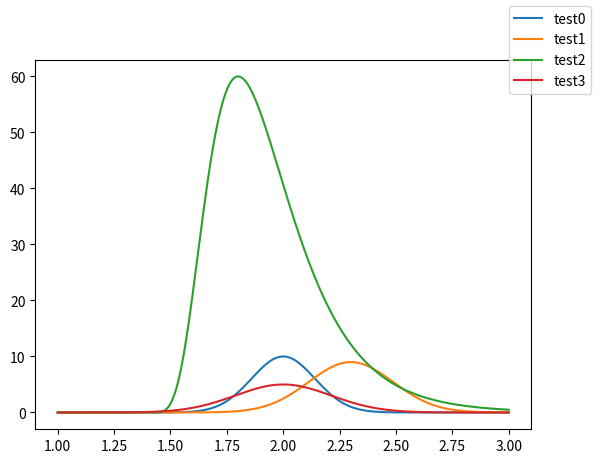
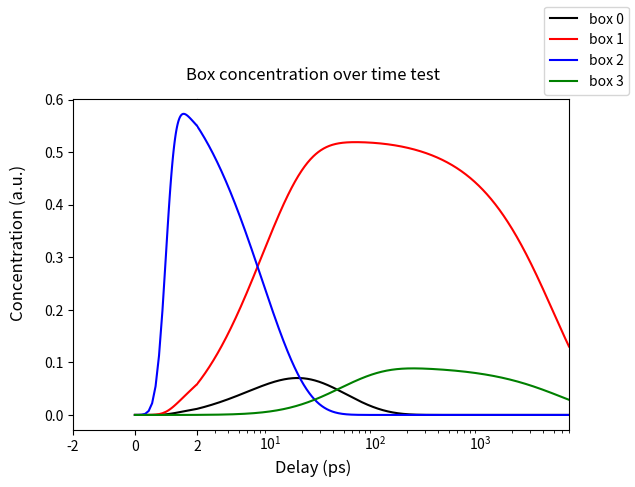
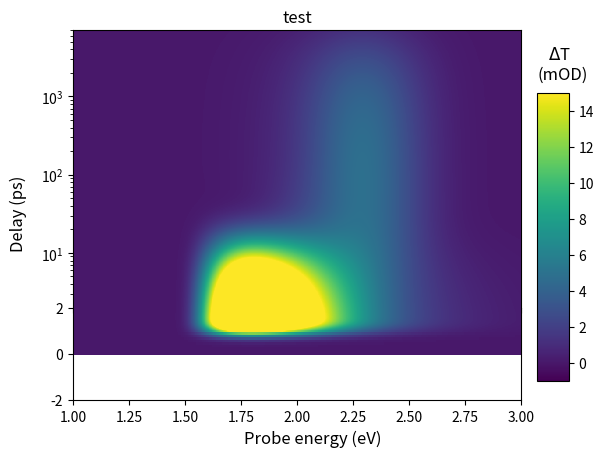

Source code (Python) for these figures, in order:
# -*- coding: utf-8 -*-
"""
Created on Thu May 27 22:21:11 2021

[redacted]

Global analysis w/ LMfit

Objectives:
    
    uzrasyti modeline funkcija, Modelinė f-ja susideda iš:     
        +kreivu gauso spektru (energijos dimensija)
        +kinetiku (dif lygčiu sprendiniu) (laiko dimensija)
        jas sudauginame ir susumuojame
        
    vizualizacijos sketch:
        spektrai  | spektrai * kinetikos karpetas | eksperimentas
        ----------+-------------------------------+--------------
        kinetikos | spektrai * kinetikos pjūvis   | residual
"""

#%% imports and definitions

import numpy as np
import matplotlib.pyplot as plt
from scipy.integrate import odeint

def skewed_g(X, A, x0, W, b, Y0):
    """
    pagal frasier1969

    Parameters
    ----------
    X : array
        Energy scale.
    A : float
        Amplitude.
    x0 : float
        Spectral center.
    W : float
        Spectra width.
    b : float
        skewednes.
    Y0 : float
        baseline.

    Returns
    -------
    array
        same dimensions as X.

    """
    if b == 0:
        b = 1e-10
    Spectra =  A*np.exp(-np.log(2)*((np.log(1+2*b*(X-x0)/W)/b)**2))+Y0
    
    return np.nan_to_num(Spectra)

def kinetic_solve(x_data, t_constants):
    """
    funtion to solve ODE system according to global analysis box scheme
    

    Parameters
    ----------
    X : aray
        time scale.
    t_constants : list
        list of t constants.
        
    Returns
    -------
    list of arrays same shape as X.

    """
    
    N_0 = [0, 0, 0, 0] #initial values
    
    return odeint(box_kinetic_model, N_0, x_data, args=(t_constants,))
    
def laser_gauss (t):
    """
    parametrai nurodomi funkcijoje.

    Parameters
    ----------
    t : array
        time axis.

    Returns
    -------
    float
        lazerio intensyvumas duotu laiku.

    """
    N_ext, t_00, t_Laser = 1, 1, 0.35
    return (N_ext)*np.exp(-(t-t_00)**2/(t_Laser**2))

def box_kinetic_model(N, t, t_constants):
    """
    pagal scipy.odeint pvz
    
    ODE aprašančios dėžučių schemą

    Parameters
    ----------
    N : list
        dif lygties kintamieji.
    t : array
        laiko ašis.
    t_constants : list
        laikinės konstantos.

    Returns
    -------
    dNdt : list
        kintamųjų pokytis.

    """
    
    N_0, N_1, N_2, N_3= N[0], N[1], N[2], N[3]
    
    t_21, t_11, t_20, t_01, t_03, t_33 = t_constants
    
    generation = laser_gauss(t)
    
    dN_2 = generation - N_2/t_21 - N_2/t_20
    dN_1 = N_2/t_21 + N_0/t_01 - N_1/t_11
    dN_0 = N_2/t_20 - N_0/t_01 - N_0/t_03
    dN_3 = N_0/t_03 - N_3/t_33
    
    dNdt = [dN_0, dN_1, dN_2, dN_3] 
    
    return dNdt


def box_scheme(X, Y,
               t_21, t_11, t_20, t_01, t_03, t_33,
               box0_a, box0_xc, box0_w, box0_b, box0_y0,
               box1_a, box1_xc, box1_w, box1_b, box1_y0,
               box2_a, box2_xc, box2_w, box2_b, box2_y0,
               box3_a, box3_xc, box3_w, box3_b, box3_y0):
    
    *t_const, = t_21, t_11, t_20, t_01, t_03, t_33
    
    box_fill = kinetic_solve(Y, t_const)
    
    box0_spectra = skewed_g(X, box0_a, box0_xc, box0_w, box0_b, box0_y0)
    box1_spectra = skewed_g(X, box1_a, box1_xc, box1_w, box1_b, box1_y0)
    box2_spectra = skewed_g(X, box2_a, box2_xc, box2_w, box2_b, box2_y0)
    box3_spectra = skewed_g(X, box3_a, box3_xc, box3_w, box3_b, box3_y0)

    box0_component = np.outer(box0_spectra, box_fill[:,0]).T
    box1_component = np.outer(box1_spectra, box_fill[:,1]).T
    box2_component = np.outer(box2_spectra, box_fill[:,2]).T
    box3_component = np.outer(box3_spectra, box_fill[:,3]).T

    return box0_component + box1_component + box2_component + box3_component



def carpet_plot(x_axis, y_axis, z_data, title, clr_min_max_mp):
    """docstings"""

    fig, (ax1, ax2) = plt.subplots(2, 1, sharex=True,
                                   gridspec_kw={'height_ratios': [3, 1]})

    im1 = ax1.pcolormesh(x_axis, y_axis, z_data, shading='auto',
                         cmap=clr_min_max_mp[2])
    im1.set_clim(vmin=clr_min_max_mp[0], vmax=clr_min_max_mp[1])
    im2 = ax2.pcolormesh(x_axis, y_axis, z_data, shading='auto',
                         cmap=clr_min_max_mp[2])
    im2.set_clim(vmin=clr_min_max_mp[0], vmax=clr_min_max_mp[1])

    ax1.set_ylim(2, 7000)
    ax1.set_yscale("log")
    ax2.set_ylim(-2, 2)

    ax1.set_title(title)

    ax1.spines['bottom'].set_visible(False)
    ax2.spines['top'].set_visible(False)
    ax1.tick_params(labeltop=False)

    plt.xlim(1, 3)

    cbar_ax = fig.add_axes([0.85, 0.15, 0.05, 0.6])
    fig.colorbar(im2, ax=ax1, cax=cbar_ax)
    fig.subplots_adjust(hspace=0)
    fig.subplots_adjust(right=0.825)

    fig.text(0.04, 0.5, 'Delay (ps)', va='center', ha='center',
             rotation='vertical', fontsize=12)
    fig.text(0.5, 0.03, 'Probe energy (eV)', va='center', ha='center',
             fontsize=12)
    fig.text(0.85, 0.78, r'   $\Delta$T'+' \n(mOD)', fontsize=12)

CV_color_dict = {0: 'black', 1: 'red', 2: 'blue', 3: 'green', 4: 'purple',
                 5: 'orange'}

def kinetikos_2scale(ps_scale, box_kin, labels, title):
    "docstring"
    fig, (ax1, ax2) = plt.subplots(1, 2, sharey=True,
                                   gridspec_kw={'width_ratios': [1, 3]})

    title = "Box concentration over time " + title

    for idx in range(len(box_kin[0, :])):
        # print(len(box_kin[0, :]), idx)
        ax1.plot(ps_scale, box_kin[:, idx],
                 color=CV_color_dict[idx])
        ax2.plot(ps_scale, box_kin[:, idx],
                 label='box '+str(idx), color=CV_color_dict[idx])


#    ax1.plot(real_data[0], real_data[1][:, ev_idx], label='sum')
#    ax2.plot(real_data[0], real_data[1][:, ev_idx], label='experimental')

    ax1.set_xlim(-2, 2)

    ax2.set_xlim(2, 7000)
    ax2.set_xscale("log")

    fig.text(0.5, 0.85, title, va='center', ha='center', fontsize=12)

    ax1.spines['right'].set_visible(False)
    ax2.spines['left'].set_visible(False)
    # ax1.tick_params(labeltop=False)
    fig.subplots_adjust(wspace=0)
    ax2.tick_params(labelleft=False, length=0)
    fig.subplots_adjust(top=0.80)
    fig.text(0.04, 0.5, 'Concentration (a.u.)', va='center', ha='center',
             rotation='vertical', fontsize=12)
    fig.text(0.5, 0.03, 'Delay (ps)', va='center', ha='center', fontsize=12)
    fig.legend()

#%% test calc
test_ev_axis = np.linspace(1,3,1024)
test_ps_axis = np.append(np.linspace(0,1,10), np.logspace(0,4,1014, base=10))

# t_21, t_11, t_20, t_01, t_03, t_33

*test_t_const, = 10, 5000, 50, 400, 50, 6000

test_kinetic = kinetic_solve(test_ps_axis, test_t_const)

#A, x0, W, b, Y0

tbox0_a, tbox0_xc, tbox0_w, tbox0_b, tbox0_y0 = 10, 2, 0.33, 0, 0
tbox1_a, tbox1_xc, tbox1_w, tbox1_b, tbox1_y0 = 9, 2.3, 0.44, 0, 0
tbox2_a, tbox2_xc, tbox2_w, tbox2_b, tbox2_y0 = 60, 1.8, 0.44, 0.5, 0
tbox3_a, tbox3_xc, tbox3_w, tbox3_b, tbox3_y0 = 5, 2, 0.5, 0, 0

test_gauss0 = skewed_g(test_ev_axis, 
                       tbox0_a, tbox0_xc, tbox0_w, tbox0_b, tbox0_y0)

test_gauss1 = skewed_g(test_ev_axis, 
                       tbox1_a, tbox1_xc, tbox1_w, tbox1_b, tbox1_y0)

test_gauss2 = skewed_g(test_ev_axis, 
                       tbox2_a, tbox2_xc, tbox2_w, tbox2_b, tbox2_y0)

test_gauss3 = skewed_g(test_ev_axis, 
                       tbox3_a, tbox3_xc, tbox3_w, tbox3_b, tbox3_y0)

test_carpet = box_scheme(test_ev_axis, test_ps_axis,
           10, 5000, 50, 400, 50, 6000,
           tbox0_a, tbox0_xc, tbox0_w, tbox0_b, tbox0_y0,
           tbox1_a, tbox1_xc, tbox1_w, tbox1_b, tbox1_y0,
           tbox2_a, tbox2_xc, tbox2_w, tbox2_b, tbox2_y0,
           tbox3_a, tbox3_xc, tbox3_w, tbox3_b, tbox3_y0)

#%%plotavimas

fig = plt.figure()
ax0 = fig.add_subplot(1, 1, 1)
ax0.plot(test_ev_axis, test_gauss0, label='test0')
ax0.plot(test_ev_axis, test_gauss1, label='test1')
ax0.plot(test_ev_axis, test_gauss2, label='test2')
ax0.plot(test_ev_axis, test_gauss3, label='test3')
fig.legend()

kinetikos_2scale(test_ps_axis, test_kinetic, '0123', 'test')

col_low_high_mp = [-1, 15, 'viridis']

carpet_plot(test_ev_axis, test_ps_axis, test_carpet, 'test', col_low_high_mp)